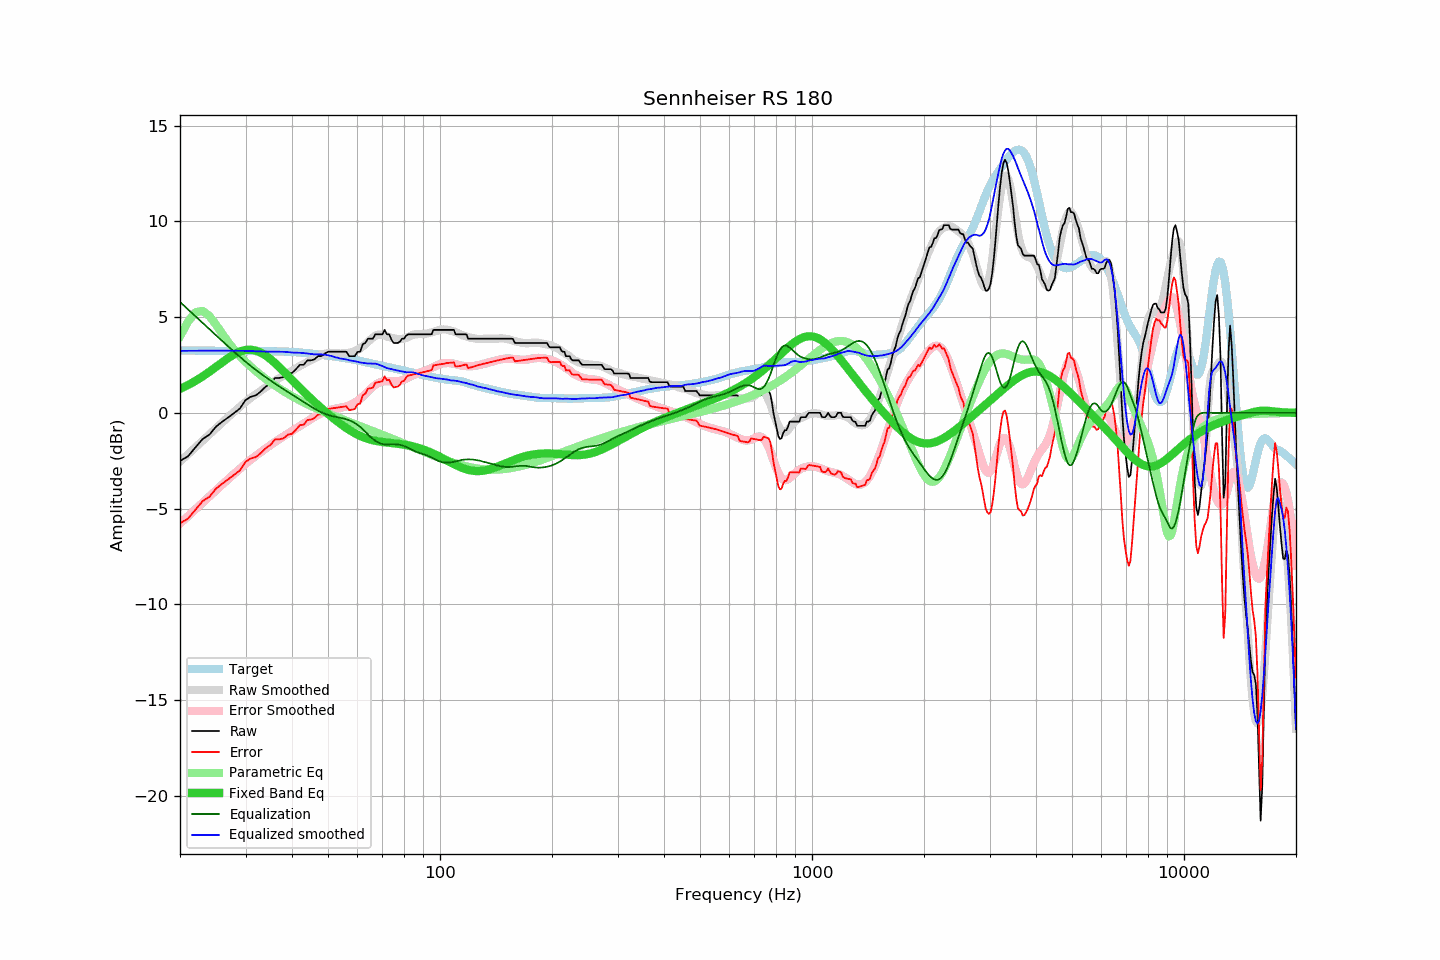

The data file committed next to this chart (first rows):
frequency, raw, error, smoothed, error_smoothed, equalization, parametric_eq, equalized_raw, equalized_smoothed, target
20, -2.51, -5.77, -2.55, -5.79, 5.79, 1.25, 3.28, 3.24, 3.26
21, -2.28, -5.53, -2.17, -5.41, 5.41, 1.45, 3.13, 3.24, 3.25
22, -1.81, -5.06, -1.80, -5.05, 5.05, 1.66, 3.24, 3.24, 3.25
23, -1.37, -4.62, -1.45, -4.70, 4.70, 1.90, 3.33, 3.25, 3.25
24, -1.14, -4.38, -1.12, -4.36, 4.36, 2.15, 3.22, 3.25, 3.24
25, -0.72, -3.96, -0.80, -4.05, 4.05, 2.40, 3.33, 3.25, 3.24
26, -0.46, -3.70, -0.50, -3.74, 3.74, 2.64, 3.28, 3.25, 3.24
27, -0.23, -3.46, -0.21, -3.45, 3.45, 2.87, 3.22, 3.24, 3.23
28, 0.00, -3.23, 0.06, -3.18, 3.18, 3.06, 3.18, 3.24, 3.23
29, 0.23, -3.00, 0.32, -2.92, 2.92, 3.20, 3.15, 3.24, 3.23
30, 0.66, -2.57, 0.56, -2.67, 2.67, 3.28, 3.33, 3.23, 3.23
31, 0.84, -2.38, 0.79, -2.45, 2.45, 3.30, 3.29, 3.23, 3.22
32, 0.91, -2.31, 0.97, -2.24, 2.24, 3.25, 3.15, 3.21, 3.22
33, 1.12, -2.10, 1.16, -2.04, 2.04, 3.14, 3.16, 3.21, 3.22
34, 1.37, -1.85, 1.34, -1.86, 1.86, 2.99, 3.23, 3.20, 3.22
35, 1.53, -1.68, 1.50, -1.69, 1.69, 2.81, 3.22, 3.19, 3.21
36, 1.82, -1.39, 1.67, -1.53, 1.53, 2.60, 3.35, 3.20, 3.21
37, 1.82, -1.39, 1.82, -1.37, 1.37, 2.38, 3.19, 3.19, 3.21
38, 1.87, -1.33, 1.96, -1.23, 1.23, 2.16, 3.10, 3.19, 3.20
39, 2.05, -1.14, 2.08, -1.09, 1.09, 1.93, 3.14, 3.17, 3.19
40, 2.08, -1.10, 2.20, -0.95, 0.95, 1.72, 3.03, 3.15, 3.18
41, 2.28, -0.89, 2.32, -0.82, 0.82, 1.50, 3.10, 3.14, 3.17
42, 2.51, -0.64, 2.44, -0.69, 0.69, 1.30, 3.20, 3.14, 3.15
43, 2.51, -0.62, 2.55, -0.57, 0.57, 1.10, 3.08, 3.12, 3.13
44, 2.74, -0.37, 2.65, -0.44, 0.44, 0.92, 3.18, 3.10, 3.11
45, 2.74, -0.35, 2.75, -0.32, 0.32, 0.74, 3.06, 3.07, 3.09
46, 2.80, -0.27, 2.84, -0.21, 0.21, 0.56, 3.01, 3.05, 3.07
47, 2.96, -0.09, 2.95, -0.11, 0.11, 0.40, 3.07, 3.06, 3.05
48, 2.96, -0.07, 3.03, -0.03, 0.03, 0.24, 2.99, 3.05, 3.03
49, 3.09, 0.08, 3.08, 0.05, -0.05, 0.09, 3.04, 3.04, 3.01
50, 3.19, 0.20, 3.11, 0.11, -0.11, -0.06, 3.08, 3.01, 2.99
51, 3.19, 0.23, 3.13, 0.16, -0.16, -0.20, 3.03, 2.97, 2.96
52, 3.19, 0.25, 3.11, 0.20, -0.20, -0.33, 2.99, 2.91, 2.94
53, 3.19, 0.27, 3.11, 0.23, -0.23, -0.46, 2.96, 2.88, 2.92
54, 3.19, 0.30, 3.10, 0.26, -0.26, -0.58, 2.93, 2.83, 2.89
55, 3.19, 0.32, 3.11, 0.30, -0.30, -0.69, 2.89, 2.81, 2.87
56, 3.19, 0.34, 3.12, 0.34, -0.34, -0.80, 2.85, 2.79, 2.85
57, 2.96, 0.14, 3.14, 0.39, -0.39, -0.89, 2.57, 2.75, 2.82
58, 2.96, 0.17, 3.17, 0.46, -0.46, -0.98, 2.50, 2.72, 2.79
59, 2.96, 0.19, 3.22, 0.53, -0.53, -1.07, 2.43, 2.69, 2.77
60, 3.18, 0.44, 3.29, 0.62, -0.62, -1.14, 2.56, 2.67, 2.74
61, 3.19, 0.48, 3.36, 0.73, -0.73, -1.21, 2.46, 2.63, 2.71
62, 3.59, 0.91, 3.47, 0.85, -0.85, -1.27, 2.74, 2.61, 2.68
63, 3.65, 1.00, 3.57, 0.99, -0.99, -1.32, 2.66, 2.59, 2.65
64, 3.87, 1.25, 3.70, 1.12, -1.12, -1.36, 2.75, 2.57, 2.62
65, 3.87, 1.28, 3.82, 1.25, -1.25, -1.40, 2.62, 2.57, 2.59
66, 3.87, 1.31, 3.93, 1.36, -1.36, -1.43, 2.51, 2.57, 2.56
67, 4.10, 1.57, 4.03, 1.46, -1.46, -1.46, 2.64, 2.57, 2.53
68, 4.10, 1.60, 4.07, 1.54, -1.54, -1.49, 2.56, 2.54, 2.50
69, 4.10, 1.62, 4.08, 1.59, -1.59, -1.51, 2.51, 2.49, 2.48
70, 4.10, 1.65, 4.07, 1.63, -1.63, -1.52, 2.47, 2.44, 2.45
71, 4.33, 1.90, 4.04, 1.65, -1.65, -1.54, 2.68, 2.39, 2.43
72, 4.10, 1.70, 3.99, 1.65, -1.65, -1.55, 2.45, 2.34, 2.40
73, 4.10, 1.73, 3.95, 1.64, -1.64, -1.57, 2.46, 2.31, 2.37
74, 3.83, 1.48, 3.91, 1.64, -1.64, -1.58, 2.19, 2.28, 2.35
75, 3.65, 1.33, 3.89, 1.64, -1.64, -1.59, 2.01, 2.26, 2.32
76, 3.65, 1.35, 3.87, 1.64, -1.64, -1.60, 2.01, 2.23, 2.30
77, 3.65, 1.38, 3.85, 1.65, -1.65, -1.62, 2.00, 2.20, 2.27
78, 3.71, 1.46, 3.85, 1.67, -1.67, -1.63, 2.04, 2.18, 2.25
79, 3.87, 1.64, 3.86, 1.70, -1.70, -1.65, 2.17, 2.16, 2.23
... 553 more rows
